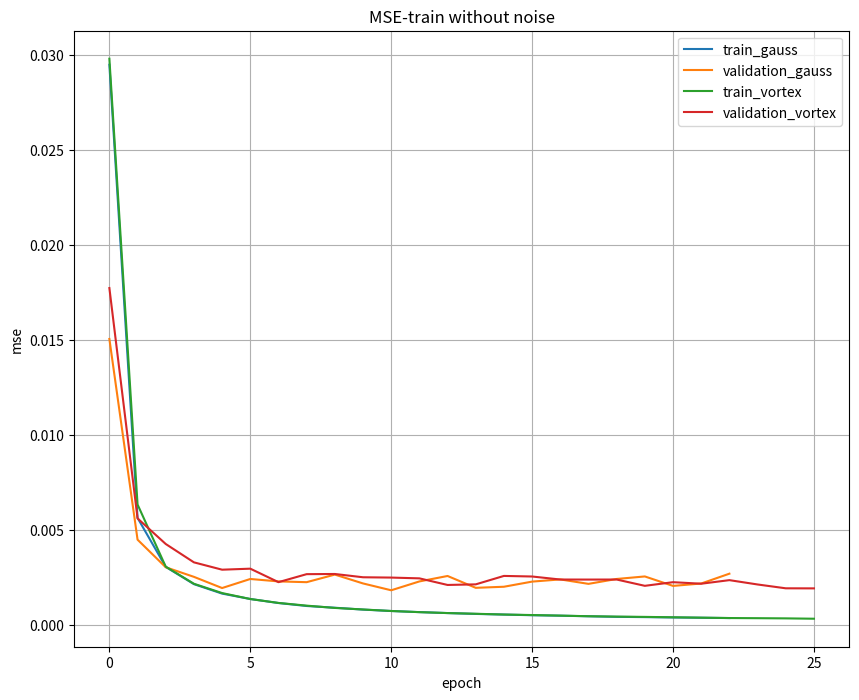

Write the Python code that produced this figure.
from matplotlib import pyplot as plt


l2_loss_train_gauss = [0.02947210911342076, 0.0056232239859444755,
                       0.003045729500906808, 0.0021383601597377232,
                       0.0016407691410609655, 0.0013563969475882394,
                       0.0011447343826293944, 0.0009882169451032367,
                       0.0008974012647356306, 0.0007988616398402623,
                       0.0007247834886823382, 0.0006664458002362932,
                       0.0006164131164550781, 0.0005711779935019356,
                       0.0005377327714647565, 0.000502309901373727,
                       0.00047890240805489675, 0.0004472646713256836,
                       0.00041782402992248535, 0.0004035956518990653,
                       0.00038504249708993095, 0.0003701792444501604,
                       0.00035383193833487376]
l2_loss_val_gauss = [0.015041390736897786, 0.00447888437906901,
                     0.0030261516571044923, 0.002522526264190674,
                     0.001933697541554769, 0.00240993070602417,
                     0.0022827218373616537, 0.002241880734761556,
                     0.002641032059987386, 0.002175389607747396,
                     0.0018153173128763835, 0.0022811276117960613,
                     0.0025681397120157876, 0.001944599151611328,
                     0.002001523971557617, 0.0022718361218770347,
                     0.002387154261271159, 0.0021530741055806476,
                     0.002410631497701009, 0.0025436517397562663,
                     0.00204600715637207, 0.002171859582265218,
                     0.0026887677510579427]

l2_loss_train_vortex = [0.02978932407924107, 0.006329616546630859,
                        0.0030585945674351284, 0.00215840026310512,
                        0.0016692559378487723, 0.0013559180668422154,
                        0.0011496300016130719, 0.0010071851866585869,
                        0.0008863317625863211, 0.0008050411769321986,
                        0.000725933415549142, 0.0006648714882986886,
                        0.0006162617547171457, 0.0005797336442129953,
                        0.0005385819843837193, 0.0005121721880776541,
                        0.00048212974412100654, 0.00045010253361293245,
                        0.0004299713202885219, 0.00041511079243251257,
                        0.0003947227341788156, 0.00037475926535470144,
                        0.0003550288336617606, 0.0003471243040902274,
                        0.0003372466223580497, 0.00031875198228018627]
                        # 0.00031354856491088866, 0.00030202422823224747,
                        # 0.00029146058218819756, 0.0002851045642580305,
                        # 0.0002706322159085955, 0.000264491183417184,
                        # 0.0002572755813598633, 0.00024956354073115756,
                        # 0.00024534595012664793, 0.00023519519397190638,
                        # 0.00022894077641623362, 0.0002207669530596052,
                        # 0.00021835914679936, 0.0002128127132143293,
                        # 0.00020830777713230677, 0.0002068730592727661,
                        # 0.0001975069727216448, 0.00019791790417262486,
                        # 0.0001916470697947911, 0.0001886305468423026,
                        # 0.0001823497499738421, 0.0001795987571988787]

l2_loss_val_vortex = [0.017720184326171874, 0.005598586400349935,
                      0.004250904083251953, 0.0032854010264078775,
                      0.0028990132013956707, 0.002952503522237142,
                      0.002243272304534912, 0.0026641777356465656,
                      0.0026731026967366537, 0.0025003639856974284,
                      0.0024840474128723145, 0.0024430235226949055,
                      0.002095650831858317, 0.0021272672017415366,
                      0.0025709694226582844, 0.0025406166712443035,
                      0.002381799062093099, 0.0023792535463968913,
                      0.0023817671140034993, 0.002049998601277669,
                      0.0022415539423624674, 0.0021610371271769207,
                      0.002348895231882731, 0.0021212453842163084,
                      0.0019193968772888183, 0.0019156726201375325]
                      # 0.002415218989054362, 0.00206600554784139,
                      # 0.001785303274790446, 0.0019889567693074546,
                      # 0.0020061243375142416, 0.002219940980275472,
                      # 0.0021225468317667643, 0.001916186014811198,
                      # 0.0019352099100748699, 0.0017334141731262208,
                      # 0.0019620596567789714, 0.0017976957956949869,
                      # 0.0019566667874654133, 0.001956719239552816,
                      # 0.0020691213607788085, 0.0021180267333984373,
                      # 0.00194098695119222, 0.001990156332651774,
                      # 0.002096880276997884, 0.001905948003133138,
                      # 0.0019034953117370605, 0.002063432852427165]

plt.figure(figsize=(10, 8), dpi=150)
plt.plot(l2_loss_train_gauss, label='train_gauss')
plt.plot(l2_loss_val_gauss, label='validation_gauss')
plt.plot(l2_loss_train_vortex, label='train_vortex')
plt.plot(l2_loss_val_vortex, label='validation_vortex')
plt.legend()

plt.title('MSE-train without noise')
plt.xlabel('epoch')
plt.ylabel('mse')
plt.grid(True)

plt.show()
